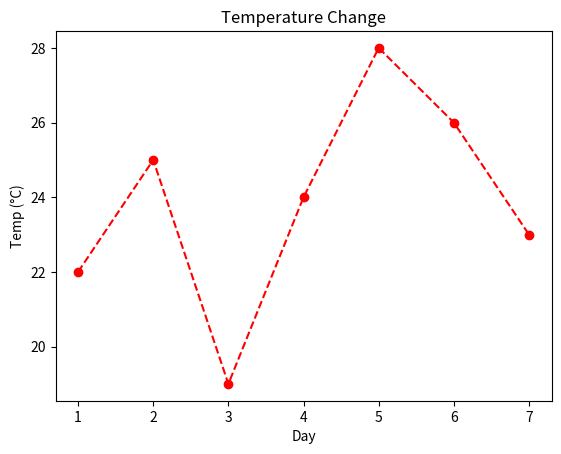
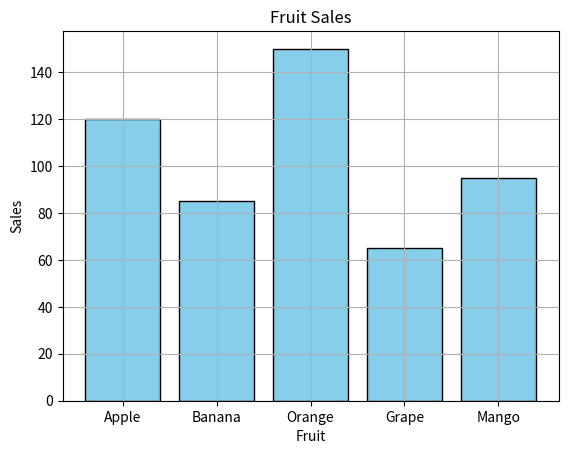
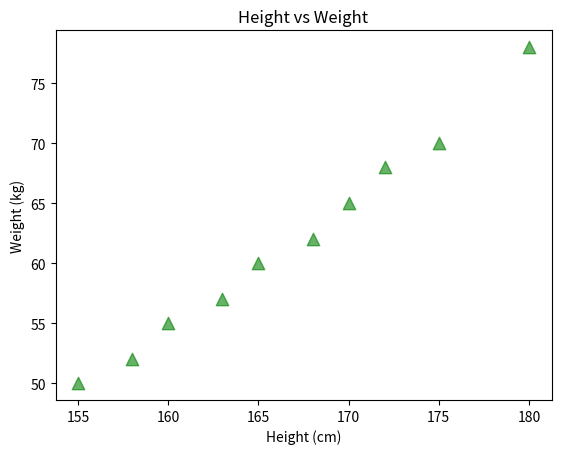
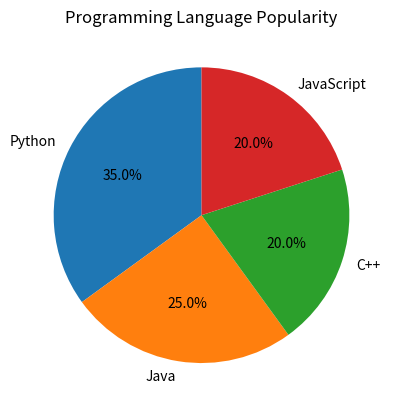
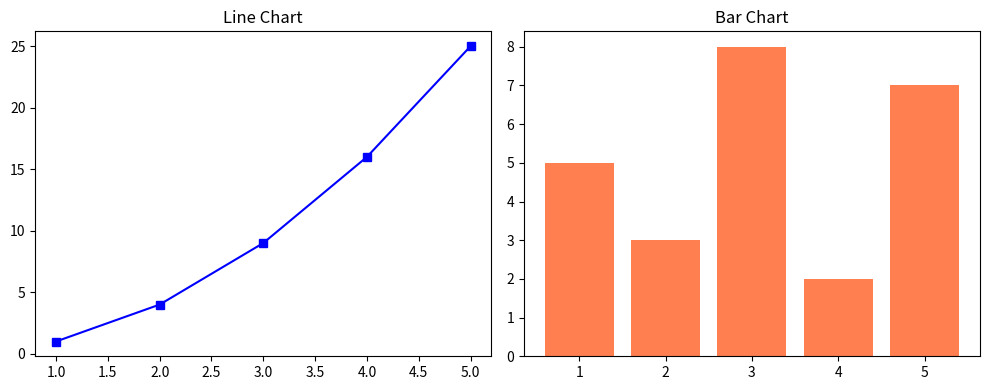

Python code for these plots, in order:
# ============================================================
# 练习 M1：绘制简单折线图
# ============================================================
# 目标：使用 plt.plot() 绘制折线图
# 要求：红色虚线、圆形标记、添加标题和轴标签
# ============================================================

import matplotlib.pyplot as plt  # 导入 matplotlib 的 pyplot 模块，约定别名为 plt

# ① 准备数据
days = [1, 2, 3, 4, 5, 6, 7]            # x 轴数据：一周的天数（周一到周日）
temps = [22, 25, 19, 24, 28, 26, 23]    # y 轴数据：每天的温度（摄氏度）

# ② 调用 plt.plot() 绘制折线
# 请在 _____ 处填入正确的参数值：
#   color 应填红色的缩写
#   linestyle 应填虚线的符号
#   marker 应填圆形标记的符号
plt.plot(days, temps, color='r', linestyle='--', marker='o')

# ③ 美化图表：添加标题和轴标签
# 请在 _____ 处填入正确的函数名：
#   设置标题用什么函数？
#   设置 x 轴标签用什么函数？
#   设置 y 轴标签用什么函数？
plt.title("Temperature Change")
plt.xlabel("Day")
plt.ylabel("Temp (°C)")

# ④ 展示图表
plt.show()

# ============================================================
# 练习 M2：绘制柱状图
# ============================================================
# 目标：使用 plt.bar() 绘制柱状图
# 要求：天蓝色填充、黑色边框、显示网格线
# ============================================================

import matplotlib.pyplot as plt

# ① 准备数据
fruits = ["Apple", "Banana", "Orange", "Grape", "Mango"]  # x 轴：水果名称
sales = [120, 85, 150, 65, 95]                              # y 轴：各水果的销量

# ② 调用画图函数绘制柱状图
# 请在 _____ 处填入正确的内容：
#   第一个 _____ 应填绘制柱状图的函数名
#   color 应填天蓝色的颜色名称
#   edgecolor 应填黑色的颜色名称
plt.bar(fruits, sales, color='skyblue', edgecolor='black')

# ③ 美化图表
plt.title("Fruit Sales")     # 设置标题
plt.xlabel("Fruit")          # 设置 x 轴标签
plt.ylabel("Sales")          # 设置 y 轴标签

# 请在 _____ 处填入显示网格线的函数名
plt.grid(True)

# ④ 展示图表
plt.show()

# ============================================================
# 练习 M3：绘制散点图
# ============================================================
# 目标：使用 plt.scatter() 绘制散点图
# 要求：绿色三角形标记、大小 80、透明度 0.6
# ============================================================

import matplotlib.pyplot as plt

# ① 准备数据：10 个学生的身高和体重
height = [155, 160, 165, 170, 175, 180, 168, 172, 158, 163]  # x 轴：身高（cm）
weight = [50, 55, 60, 65, 70, 78, 62, 68, 52, 57]            # y 轴：体重（kg）

# ② 调用画图函数绘制散点图
# 请在 _____ 处填入正确的内容：
#   第一个 _____ 应填绘制散点图的函数名
#   c 应填绿色的颜色名称
#   marker 应填三角形的标记符号
#   s 应填点的大小数值
#   alpha 应填透明度数值
plt.scatter(height, weight, c='green', marker='^', s=80, alpha=0.6)

# ③ 美化图表
plt.title("Height vs Weight")    # 标题
plt.xlabel("Height (cm)")        # x 轴标签
plt.ylabel("Weight (kg)")        # y 轴标签

# ④ 展示图表
plt.show()

# ============================================================
# 练习 M4：绘制饼图
# ============================================================
# 目标：使用 plt.pie() 绘制饼图
# 要求：显示百分比（1 位小数）、从 90 度开始
# ============================================================

import matplotlib.pyplot as plt

# ① 准备数据
languages = ["Python", "Java", "C++", "JavaScript"]  # 编程语言名称（将作为饼图各扇区的标签）
popularity = [35, 25, 20, 20]                          # 各语言的受欢迎程度数值
# 注意：matplotlib 会自动将数值转换为百分比，不需要手动计算

# ② 调用画图函数绘制饼图
# 请在 _____ 处填入正确的内容：
#   第一个 _____ 应填绘制饼图的函数名
#   labels 应填标签列表的变量名
#   autopct 应填百分比格式字符串
#   startangle 应填起始角度的数值
plt.pie(popularity, labels=languages, autopct='%.1f%%', startangle=90)

# ③ 美化图表
plt.title("Programming Language Popularity")

# ④ 展示图表
plt.show()

# ============================================================
# 练习 M5：子图绘制（进阶）
# ============================================================
# 目标：使用 plt.subplot() 在一张画布上绘制多个子图
# 要求：1 行 2 列，左边折线图，右边柱状图
# ============================================================

import matplotlib.pyplot as plt

# ① 准备数据
x = [1, 2, 3, 4, 5]
y1 = [1, 4, 9, 16, 25]   # 左图数据（1, 4, 9, 16, 25 是平方数列：1², 2², 3², 4², 5²）
y2 = [5, 3, 8, 2, 7]     # 右图数据

# 创建画布，指定尺寸
# 请在 _____ 处填入画布尺寸的元组（宽 10 英寸，高 4 英寸）
plt.figure(figsize=(10, 4))

# ---- 左图：折线图 ----
# 请在 _____ 处填入创建子图的函数名
# 参数含义：1 行 2 列布局，当前是第 1 个子图（左边）
plt.subplot(1, 2, 1)
plt.plot(x, y1, color="blue", marker="s")  # 蓝色折线，方形标记
plt.title("Line Chart")                     # 左图标题

# ---- 右图：柱状图 ----
# 请在 _____ 处填入创建子图的函数名
# 参数含义：1 行 2 列布局，当前是第 2 个子图（右边）
plt.subplot(1, 2, 2)
plt.bar(x, y2, color="coral")              # 珊瑚色柱状图
plt.title("Bar Chart")                      # 右图标题

# 自动调整子图间距，防止标题和标签互相重叠
plt.tight_layout()

# ④ 展示图表
plt.show()
